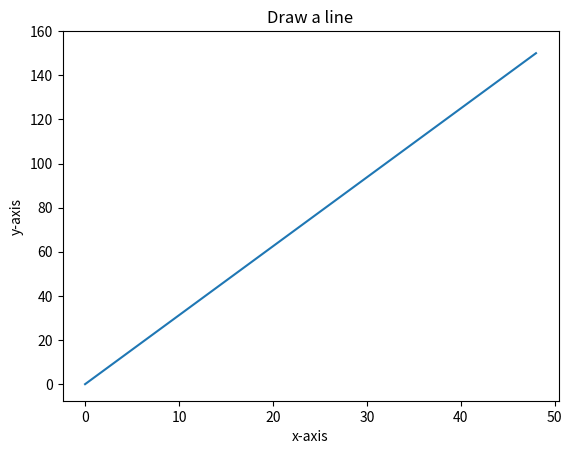

This figure's Python source:
import matplotlib.pyplot as plt


plt.title("Draw a line")
plt.plot([0.0, 48.0], [0.0, 150.0])
plt.xlabel("x-axis")
plt.ylabel("y-axis")
plt.xticks([i for i in range(0, 51, 10)])
plt.yticks([i for i in range(0, 161, 20)])
plt.show()
plt.close()
